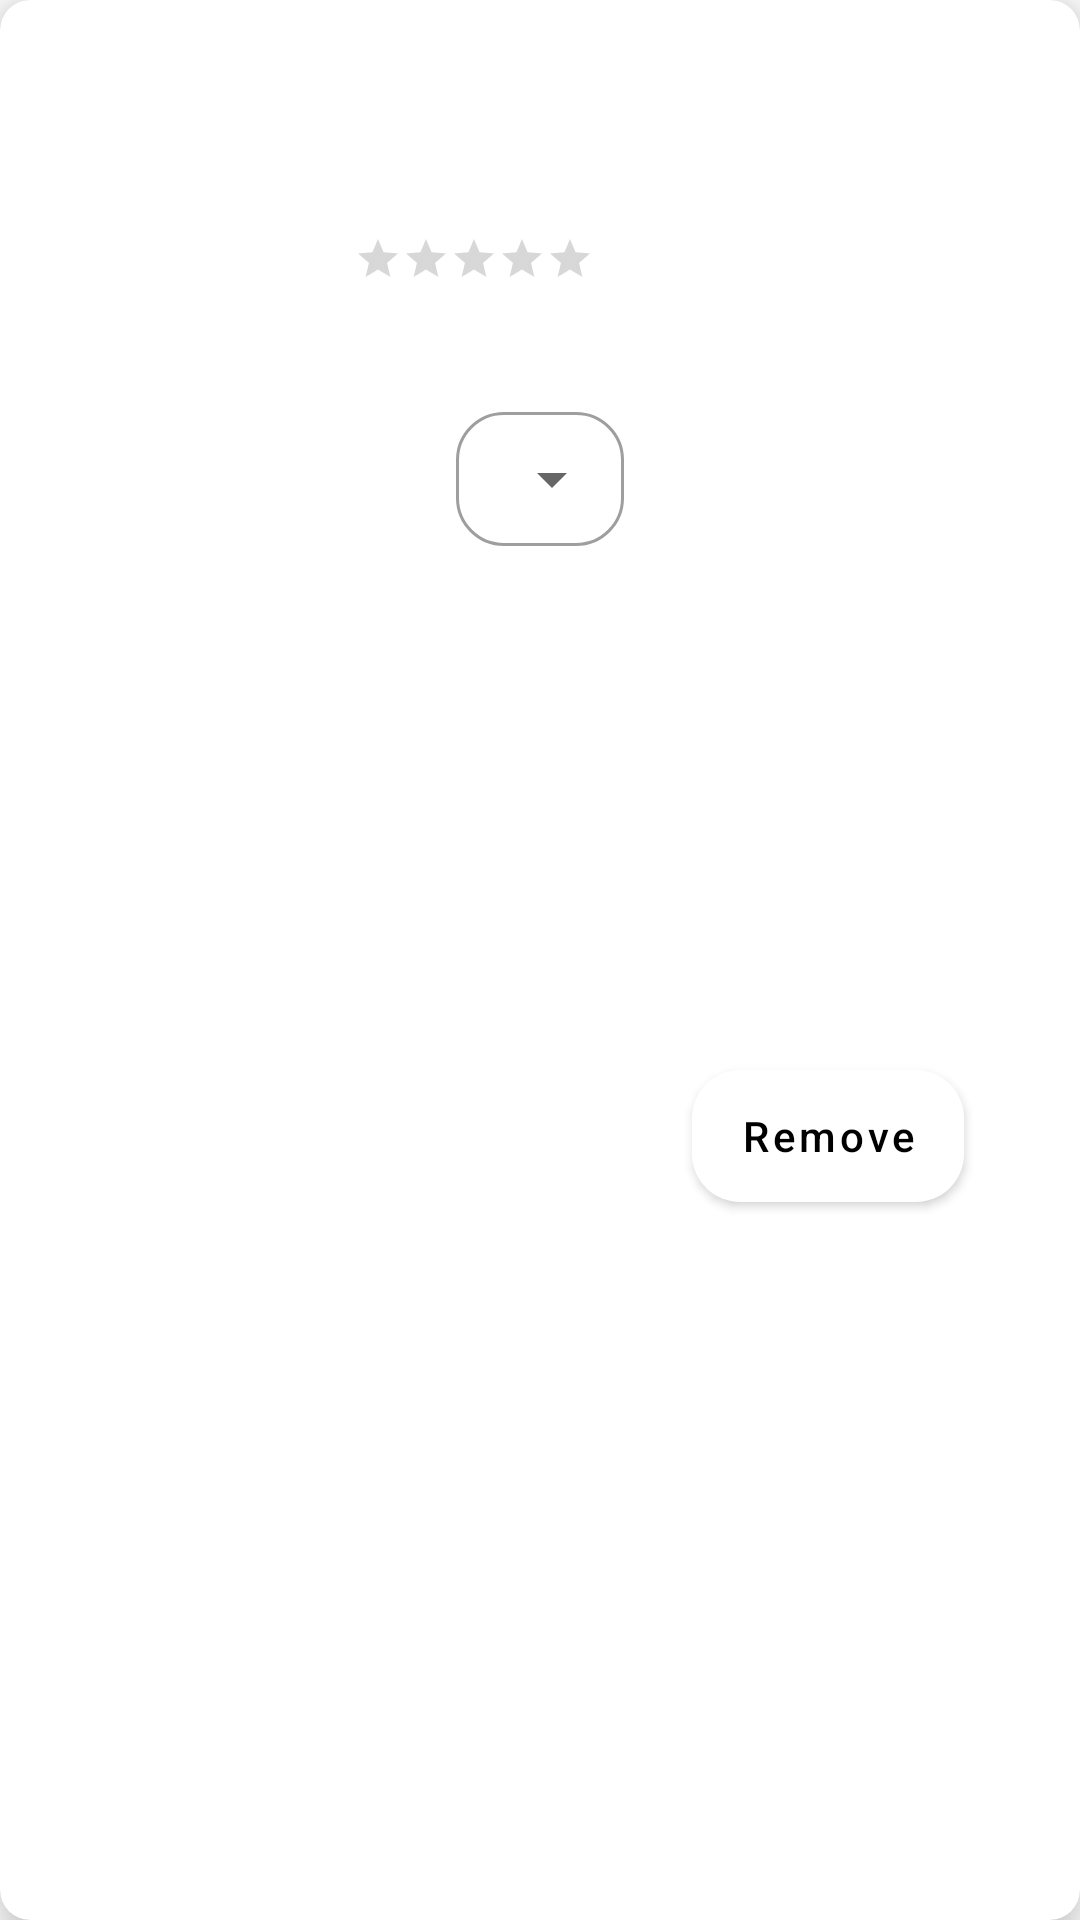

Here is an Android app screen rendered from its layout file. Give the layout XML and the strings, colors and styles it references.
<!-- AndroidManifest.xml: application theme Theme.SampleShoppingCart -->
<!-- res/layout/cart_item.xml -->
<?xml version="1.0" encoding="utf-8"?>
<com.google.android.material.card.MaterialCardView xmlns:android="http://schemas.android.com/apk/res/android"
    xmlns:app="http://schemas.android.com/apk/res-auto"
    xmlns:tools="http://schemas.android.com/tools"
    android:id="@+id/card_view"
    android:layout_width="match_parent"
    android:layout_height="wrap_content"
    android:foreground="?android:attr/selectableItemBackground"
    android:theme="@style/Theme.MaterialComponents.Light"
    app:cardBackgroundColor="@color/white"
    app:cardCornerRadius="10dp"
    app:cardElevation="10dp"
    tools:layout_margin="24dp">

    <androidx.constraintlayout.widget.ConstraintLayout
        android:layout_width="match_parent"
        android:layout_height="match_parent"
        android:padding="16dp">

        <ImageView
            android:id="@+id/product_img"
            android:layout_width="94dp"
            android:layout_height="94dp"
            android:focusableInTouchMode="false"
            android:scaleType="fitXY"
            app:layout_constraintStart_toStartOf="parent"
            app:layout_constraintTop_toTopOf="parent" />

        <TextView
            android:id="@+id/product_title"
            android:layout_width="0dp"
            android:layout_height="wrap_content"
            android:layout_marginStart="8dp"
            android:ellipsize="end"
            android:textColor="@color/black"
            android:textSize="14sp"
            android:textStyle="bold"
            app:layout_constraintEnd_toEndOf="parent"
            app:layout_constraintStart_toEndOf="@id/product_img"
            app:layout_constraintTop_toTopOf="parent"
            tools:text="Americano" />

        <TextView
            android:id="@+id/product_desc"
            android:layout_width="0dp"
            android:layout_height="wrap_content"
            android:layout_marginStart="8dp"
            android:ellipsize="end"
            android:maxLines="2"
            android:minLines="2"
            android:textColor="#413D3C"
            android:textSize="14sp"
            app:layout_constraintEnd_toEndOf="parent"
            app:layout_constraintStart_toEndOf="@id/product_img"
            app:layout_constraintTop_toBottomOf="@id/product_title"
            tools:text="A strong coffee made by pouring hot water over espresso." />

        <androidx.appcompat.widget.AppCompatRatingBar
            android:id="@+id/product_rating"
            style="@style/Widget.AppCompat.RatingBar.Small"
            android:layout_width="wrap_content"
            android:layout_height="14dp"
            android:layout_alignParentLeft="true"
            android:layout_marginStart="8dp"
            android:layout_marginTop="8dp"
            android:focusable="false"
            app:layout_constraintStart_toEndOf="@id/product_img"
            app:layout_constraintTop_toBottomOf="@id/product_desc"
            tools:numStars="5" />

        <TextView
            android:id="@+id/product_price"
            android:layout_width="0dp"
            android:layout_height="wrap_content"
            android:layout_marginStart="8dp"
            android:layout_marginTop="8dp"
            android:ellipsize="end"
            android:singleLine="true"
            android:textColor="@color/black"
            android:textSize="16dp"
            android:textStyle="bold"
            app:layout_constraintEnd_toEndOf="parent"
            app:layout_constraintStart_toEndOf="@id/product_img"
            app:layout_constraintTop_toBottomOf="@id/product_rating"
            tools:text="$4.5" />

        <com.google.android.material.textfield.TextInputLayout
            style="@style/CartStyle"
            android:id="@+id/num_choose"
            android:layout_width="wrap_content"
            android:layout_height="50dp"
            android:layout_marginTop="10dp"
            app:layout_constraintEnd_toEndOf="parent"
            android:padding="0dp"
            app:layout_constraintStart_toStartOf="parent"
            app:layout_constraintTop_toBottomOf="@+id/product_price"
            app:endIconDrawable="@drawable/baseline_keyboard_arrow_down_24">

            <AutoCompleteTextView
                android:id="@+id/autoCompleteTextView"
                android:layout_width="match_parent"
                android:layout_height="match_parent"
                android:layout_weight="1"
                android:inputType="none"
                android:focusable="false"
                tools:text="1" />
        </com.google.android.material.textfield.TextInputLayout>

        <com.google.android.material.button.MaterialButton
            android:id="@+id/remove"
            android:layout_width="wrap_content"
            android:layout_height="50dp"
            android:layout_marginTop="10dp"
            app:backgroundTint="@android:color/white"
            android:text="Remove"
            android:textColor="@color/black"
            android:textAllCaps="false"
            app:cornerRadius="16dp"
            android:insetBottom="0dp"
            app:layout_constraintEnd_toEndOf="parent"
            app:layout_constraintStart_toEndOf="@id/num_choose"
            app:layout_constraintTop_toBottomOf="@id/product_price"
            app:layout_constraintBottom_toBottomOf="parent"
            android:layout_marginBottom="5dp"/>

    </androidx.constraintlayout.widget.ConstraintLayout>
</com.google.android.material.card.MaterialCardView>
<!-- resources referenced by this layout -->
<resources>
  <style name="CartStyle" parent="Widget.MaterialComponents.TextInputLayout.OutlinedBox.Dense.ExposedDropdownMenu">
          <item name="boxCornerRadiusBottomEnd">16dp</item>
          <item name="boxCornerRadiusBottomStart">16dp</item>
          <item name="boxCornerRadiusTopEnd">16dp</item>
          <item name="boxCornerRadiusTopStart">16dp</item>
      </style>
  <style name="Theme.SampleShoppingCart" parent="Theme.MaterialComponents.DayNight.DarkActionBar">
          
          <item name="colorPrimary">@color/purple_500</item>
          <item name="colorPrimaryVariant">@color/purple_700</item>
          <item name="colorOnPrimary">@color/white</item>
          
          <item name="colorSecondary">@color/teal_200</item>
          <item name="colorSecondaryVariant">@color/teal_700</item>
          <item name="colorOnSecondary">@color/black</item>
          
          <item name="android:statusBarColor">?attr/colorPrimaryVariant</item>
          
      </style>
  <!-- not gathered from this repository: default colours our renderer supplied (Android Studio template values) -->
  <color name="purple_500">#FF6200EE</color>
  <color name="purple_700">#FF3700B3</color>
  <color name="teal_200">#FF03DAC5</color>
  <color name="teal_700">#FF018786</color>
  <color name="black">#FF000000</color>
  <color name="white">#FFFFFFFF</color>
</resources>
